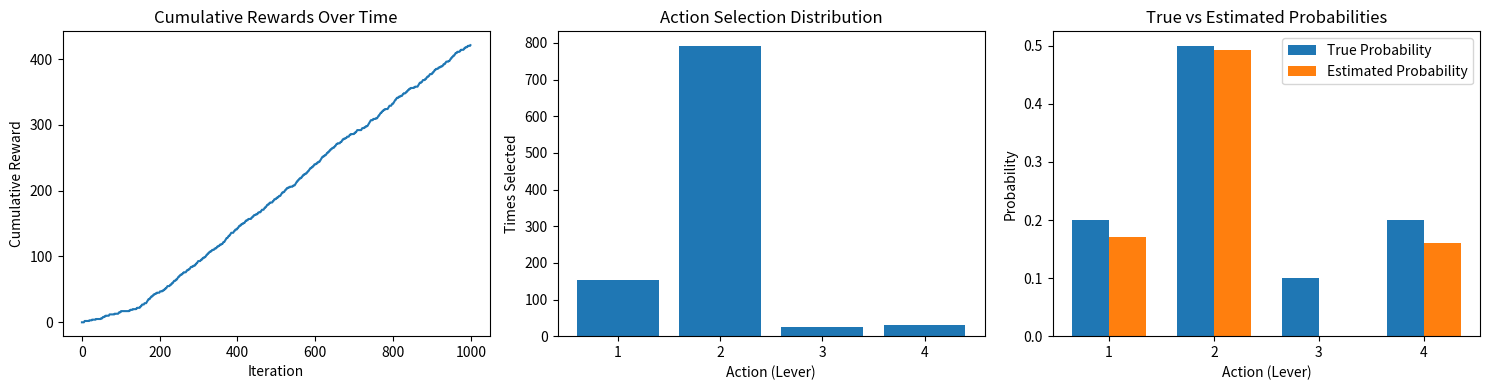

Write Python code to recreate this figure.
import numpy as np
import random
import matplotlib.pyplot as plt

lever_probs = np.array([0.2, 0.5, 0.1, 0.2])
action_space_size = lever_probs.size
iters = 1000
epsilon = 0.1

actions = np.array([])
rewards = np.array([])

def estimate(action):
    """Estimate the value of an action based on past rewards."""
    mask = (actions == action).astype(int)
    if np.sum(mask) == 0:
        return 0  # Return 0 for unexplored actions
    return np.dot(mask, rewards) / np.sum(mask)

def select_action():
    """Select an action using epsilon-greedy strategy."""
    if random.random() < epsilon:
        return random.randint(1, action_space_size)
    else:
        return np.argmax([estimate(a) for a in range(1, action_space_size + 1)]) + 1

def pull_lever(action):
    """Simulate pulling a lever - returns 1 (win) or 0 (lose) based on lever probability."""
    prob = lever_probs[action - 1]  # action is 1-indexed
    return 1 if random.random() < prob else 0

def run_bandit():
    """Run the multi-arm bandit simulation."""
    global actions, rewards
    
    actions = np.array([])
    rewards = np.array([])
    cumulative_rewards = []
    action_counts = np.zeros(action_space_size)
    
    for i in range(iters):
        # Select and perform action
        action = select_action()
        reward = pull_lever(action)
        
        # Store results
        actions = np.append(actions, action)
        rewards = np.append(rewards, reward)
        action_counts[action - 1] += 1
        
        # Track cumulative reward
        cumulative_rewards.append(np.sum(rewards))
    
    return cumulative_rewards, action_counts

def plot_results(cumulative_rewards, action_counts):
    """Plot the results of the bandit simulation."""
    fig, axes = plt.subplots(1, 3, figsize=(15, 4))
    
    # Plot 1: Cumulative rewards over time
    axes[0].plot(cumulative_rewards)
    axes[0].set_xlabel('Iteration')
    axes[0].set_ylabel('Cumulative Reward')
    axes[0].set_title('Cumulative Rewards Over Time')
    
    # Plot 2: Action selection distribution
    axes[1].bar(range(1, action_space_size + 1), action_counts)
    axes[1].set_xlabel('Action (Lever)')
    axes[1].set_ylabel('Times Selected')
    axes[1].set_title('Action Selection Distribution')
    axes[1].set_xticks(range(1, action_space_size + 1))
    
    # Plot 3: Estimated vs True probabilities
    estimated_probs = [estimate(a) for a in range(1, action_space_size + 1)]
    x = np.arange(action_space_size)
    width = 0.35
    axes[2].bar(x - width/2, lever_probs, width, label='True Probability')
    axes[2].bar(x + width/2, estimated_probs, width, label='Estimated Probability')
    axes[2].set_xlabel('Action (Lever)')
    axes[2].set_ylabel('Probability')
    axes[2].set_title('True vs Estimated Probabilities')
    axes[2].set_xticks(x)
    axes[2].set_xticklabels(range(1, action_space_size + 1))
    axes[2].legend()
    
    plt.tight_layout()
    plt.show()

if __name__ == "__main__":
    print(f"Multi-Arm Bandit with {action_space_size} levers")
    print(f"True probabilities: {lever_probs}")
    print(f"Epsilon: {epsilon}, Iterations: {iters}")
    print("-" * 40)
    
    cumulative_rewards, action_counts = run_bandit()
    
    print(f"\nResults after {iters} iterations:")
    print(f"Total reward: {int(cumulative_rewards[-1])}")
    print(f"Average reward per pull: {cumulative_rewards[-1] / iters:.3f}")
    print(f"\nAction counts: {action_counts.astype(int)}")
    print(f"Best lever (highest true prob): Lever {np.argmax(lever_probs) + 1}")
    print(f"Most selected lever: Lever {np.argmax(action_counts) + 1}")
    
    # Show estimated values
    print("\nEstimated probabilities:")
    for a in range(1, action_space_size + 1):
        print(f"  Lever {a}: {estimate(a):.3f} (true: {lever_probs[a-1]:.1f})")
    
    plot_results(cumulative_rewards, action_counts)
